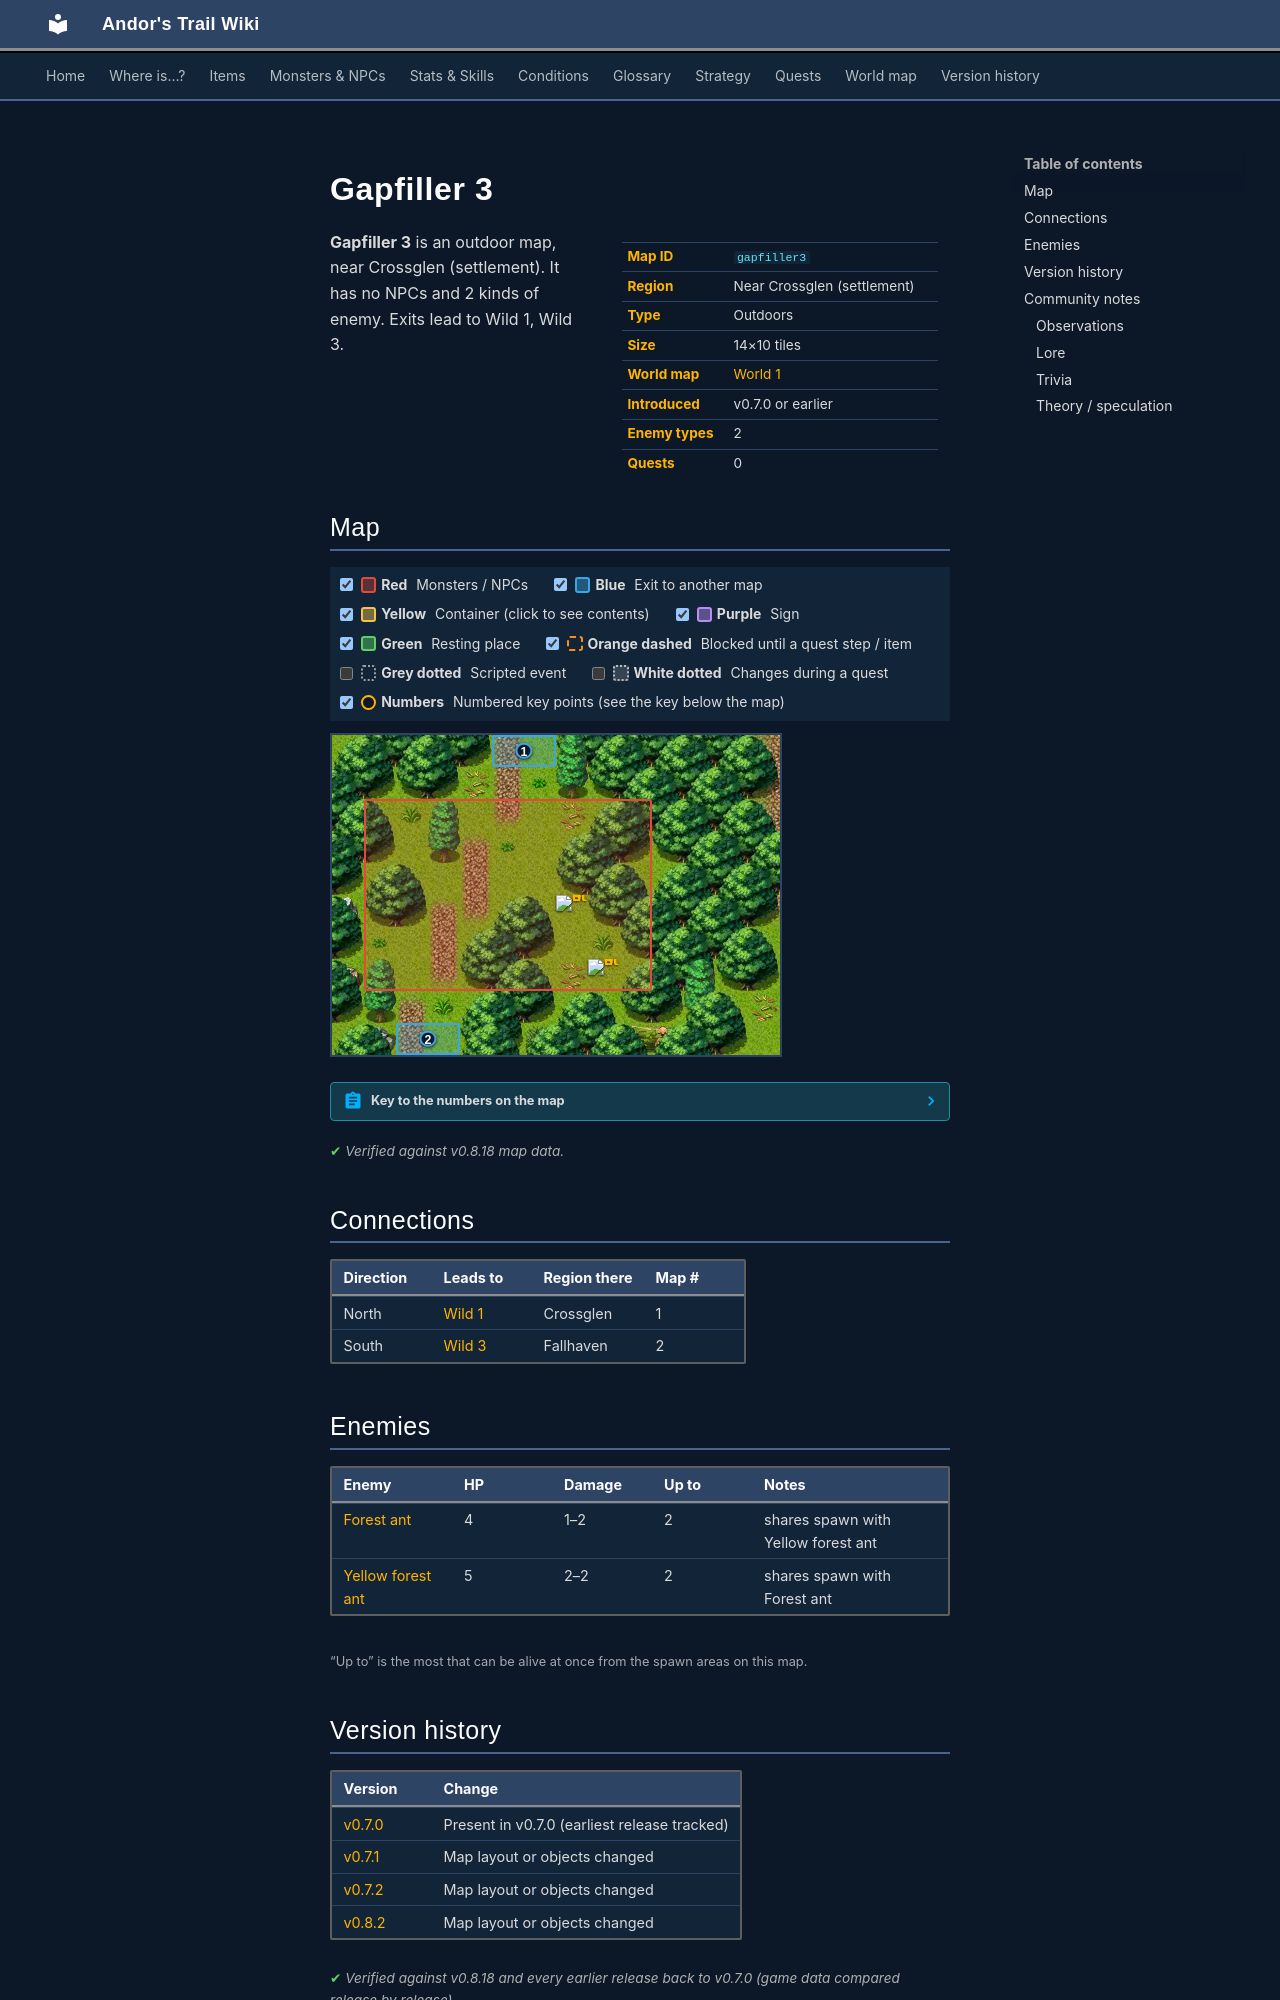

repository: asdfghjkl628/Andor-s-Trail-Wikiiii · page: maps/gapfiller3/index.html · generator: mkdocs

---
description: "Gapfiller 3 is an outdoor location in Andor's Trail, near Crossglen (settlement). Enemies: Forest ant, Yellow forest ant. Exits to Wild 1, Wild 3."
---

# Gapfiller 3

<div class="infobox" markdown>

| | |
|---|---|
| **Map ID** | `gapfiller3` |
| **Region** | Near Crossglen (settlement) |
| **Type** | Outdoors |
| **Size** | 14×10 tiles |
| **World map** | [World 1](index.md) |
| **Introduced** | v0.7.0 or earlier |
| **Enemy types** | 2 |
| **Quests** | 0 |

</div>

**Gapfiller 3** is an outdoor map, near Crossglen (settlement). It has no NPCs and 2 kinds of enemy. Exits lead to Wild 1, Wild 3.

## Map

<div class="map-legend" markdown="0"><label class="lg"><input type="checkbox" data-t="spawn" checked><span class="sw sw-spawn"></span><b>Red</b>&nbsp;Monsters / NPCs</label><label class="lg"><input type="checkbox" data-t="mapchange" checked><span class="sw sw-mapchange"></span><b>Blue</b>&nbsp;Exit to another map</label><label class="lg"><input type="checkbox" data-t="container" checked><span class="sw sw-container"></span><b>Yellow</b>&nbsp;Container (click to see contents)</label><label class="lg"><input type="checkbox" data-t="sign" checked><span class="sw sw-sign"></span><b>Purple</b>&nbsp;Sign</label><label class="lg"><input type="checkbox" data-t="rest" checked><span class="sw sw-rest"></span><b>Green</b>&nbsp;Resting place</label><label class="lg"><input type="checkbox" data-t="key" checked><span class="sw sw-key"></span><b>Orange dashed</b>&nbsp;Blocked until a quest step / item</label><label class="lg"><input type="checkbox" data-t="script"><span class="sw sw-script"></span><b>Grey dotted</b>&nbsp;Scripted event</label><label class="lg"><input type="checkbox" data-t="replace"><span class="sw sw-replace"></span><b>White dotted</b>&nbsp;Changes during a quest</label><label class="lg"><input type="checkbox" data-t="pin" checked><span class="sw sw-pin"></span><b>Numbers</b>&nbsp;Numbered key points (see the key below the map)</label></div>

<div class="map-wrap hide-script hide-replace" markdown="0"><img src="../../assets/maps/gapfiller3.webp" alt="Map of Gapfiller 3" width="448" height="320" loading="lazy"><a id="place-north" class="mo mo-mapchange" href="../wild1/#place-south" title="Exit to Wild 1" style="left:35.714%;top:0.000%;width:14.286%;height:10.000%"></a><a id="place-south" class="mo mo-mapchange" href="../wild3/#place-north" title="Exit to Wild 3" style="left:14.286%;top:90.000%;width:14.286%;height:10.000%"></a><span class="mo mo-spawn" title="Spawns: Forest ant, Yellow forest ant" style="left:7.143%;top:20.000%;width:64.286%;height:60.000%"></span><a class="mob" href="../../monsters/forest_ant/" title="Forest ant" style="left:57.143%;top:70.000%;width:7.143%;height:10.000%"><img src="../../assets/icons/monsters/monsters_insects_0.png" alt="Forest ant"></a><a class="mob" href="../../monsters/forest_ant/" title="Forest ant" style="left:50.000%;top:50.000%;width:7.143%;height:10.000%"><img src="../../assets/icons/monsters/monsters_insects_0.png" alt="Forest ant"></a><a class="pin pin-exit" href="#key-1" style="left:42.857%;top:5.000%" title="Exit (north): to [Wild 1](wild1.md)">1</a><a class="pin pin-exit" href="#key-2" style="left:21.429%;top:95.000%" title="Exit (south): to [Wild 3](wild3.md)">2</a></div>

??? abstract "Key to the numbers on the map"

    | # | What | Details |
    |---|---|---|
    | <span id="key-1"></span>1 | Exit (north) | to [Wild 1](wild1.md) |
    | <span id="key-2"></span>2 | Exit (south) | to [Wild 3](wild3.md) |


<p class="verified">Verified against v0.8.18 map data.</p>

## Connections

| Direction | Leads to | Region there | Map # |
|---|---|---|---|
| North | [Wild 1](wild1.md) | Crossglen | 1 |
| South | [Wild 3](wild3.md) | Fallhaven | 2 |

## Enemies

| Enemy | HP | Damage | Up to | Notes |
|---|---|---|---|---|
| [Forest ant](../monsters/forest_ant.md) | 4 | 1–2 | 2 | shares spawn with Yellow forest ant |
| [Yellow forest ant](../monsters/yellow_forest_ant.md) | 5 | 2–2 | 2 | shares spawn with Forest ant |

<small>“Up to” is the most that can be alive at once from the spawn areas on this map.</small>


## Version history

| Version | Change |
|---|---|
| [v0.7.0](../versions/0.7.0.md) | Present in v0.7.0 (earliest release tracked) |
| [v0.7.1](../versions/0.7.1.md) | Map layout or objects changed |
| [v0.7.2](../versions/0.7.2.md) | Map layout or objects changed |
| [v0.8.2](../versions/0.8.2.md) | Map layout or objects changed |

<p class="verified">Verified against v0.8.18 and every earlier release back to v0.7.0 (game data compared release by release).</p>


## Community notes

<small>Written by players, not generated from game data. **Observations**: what players notice in-game · **Lore**: the in-world story · **Trivia**: real-world facts, references, development history · **Theory / speculation**: unconfirmed ideas; may just be unfinished content</small>

### Observations

*No notes yet. Contributions are welcome: [add a note](https://github.com/asdfghjkl628/Andor-s-Trail-Wikiiii/new/main/notes/maps?filename=gapfiller3.md&value=%23%23%20Observations%0A%0A%3C%21--%20what%20players%20notice%20in-game%20--%3E%0A%0A%23%23%20Lore%0A%0A%3C%21--%20the%20in-world%20story%20--%3E%0A%0A%23%23%20Trivia%0A%0A%3C%21--%20real-world%20facts%2C%20references%2C%20development%20history%20--%3E%0A%0A%23%23%20Theory%20/%20speculation%0A%0A%3C%21--%20unconfirmed%20ideas%3B%20may%20just%20be%20unfinished%20content%20--%3E%0A).*
